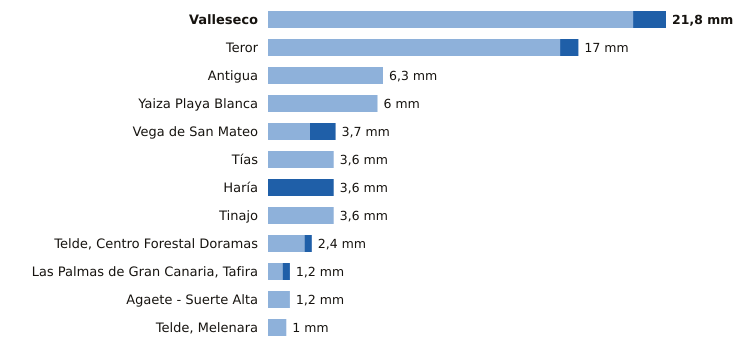

Values plotted in this chart, from the file beside it:
estacion, provincia, indicativo, mm_6_dias_anteriores, mm_hoy, mm_7_dias, horas_de_hoy
Valleseco, Las Palmas, C665T, 20.0, 1.8, 21.8, 13
Teror, Las Palmas, C656V, 16.0, 1.0, 17.0, 13
Antigua, Las Palmas, C248E, 6.3, 0.0, 6.3, 15
Yaiza Playa Blanca, Las Palmas, C019V, 6.0, 0.0, 6.0, 13
Vega de San Mateo, Las Palmas, C611E, 2.3, 1.4, 3.7, 15
Tías, Las Palmas, C018J, 3.6, 0.0, 3.6, 13
Haría, Las Palmas, C038N, 0.0, 3.6, 3.6, 14
Tinajo, Las Palmas, C048W, 3.6, 0.0, 3.6, 13
Telde, Centro Forestal Doramas, Las Palmas, C648N, 2.0, 0.4, 2.4, 14
Las Palmas de Gran Canaria, Tafira, Las Palmas, C658X, 0.8, 0.4, 1.2, 15
Agaete - Suerte Alta, Las Palmas, C668V, 1.2, 0.0, 1.2, 13
Telde, Melenara, Las Palmas, C649R, 1.0, 0.0, 1.0, 14
